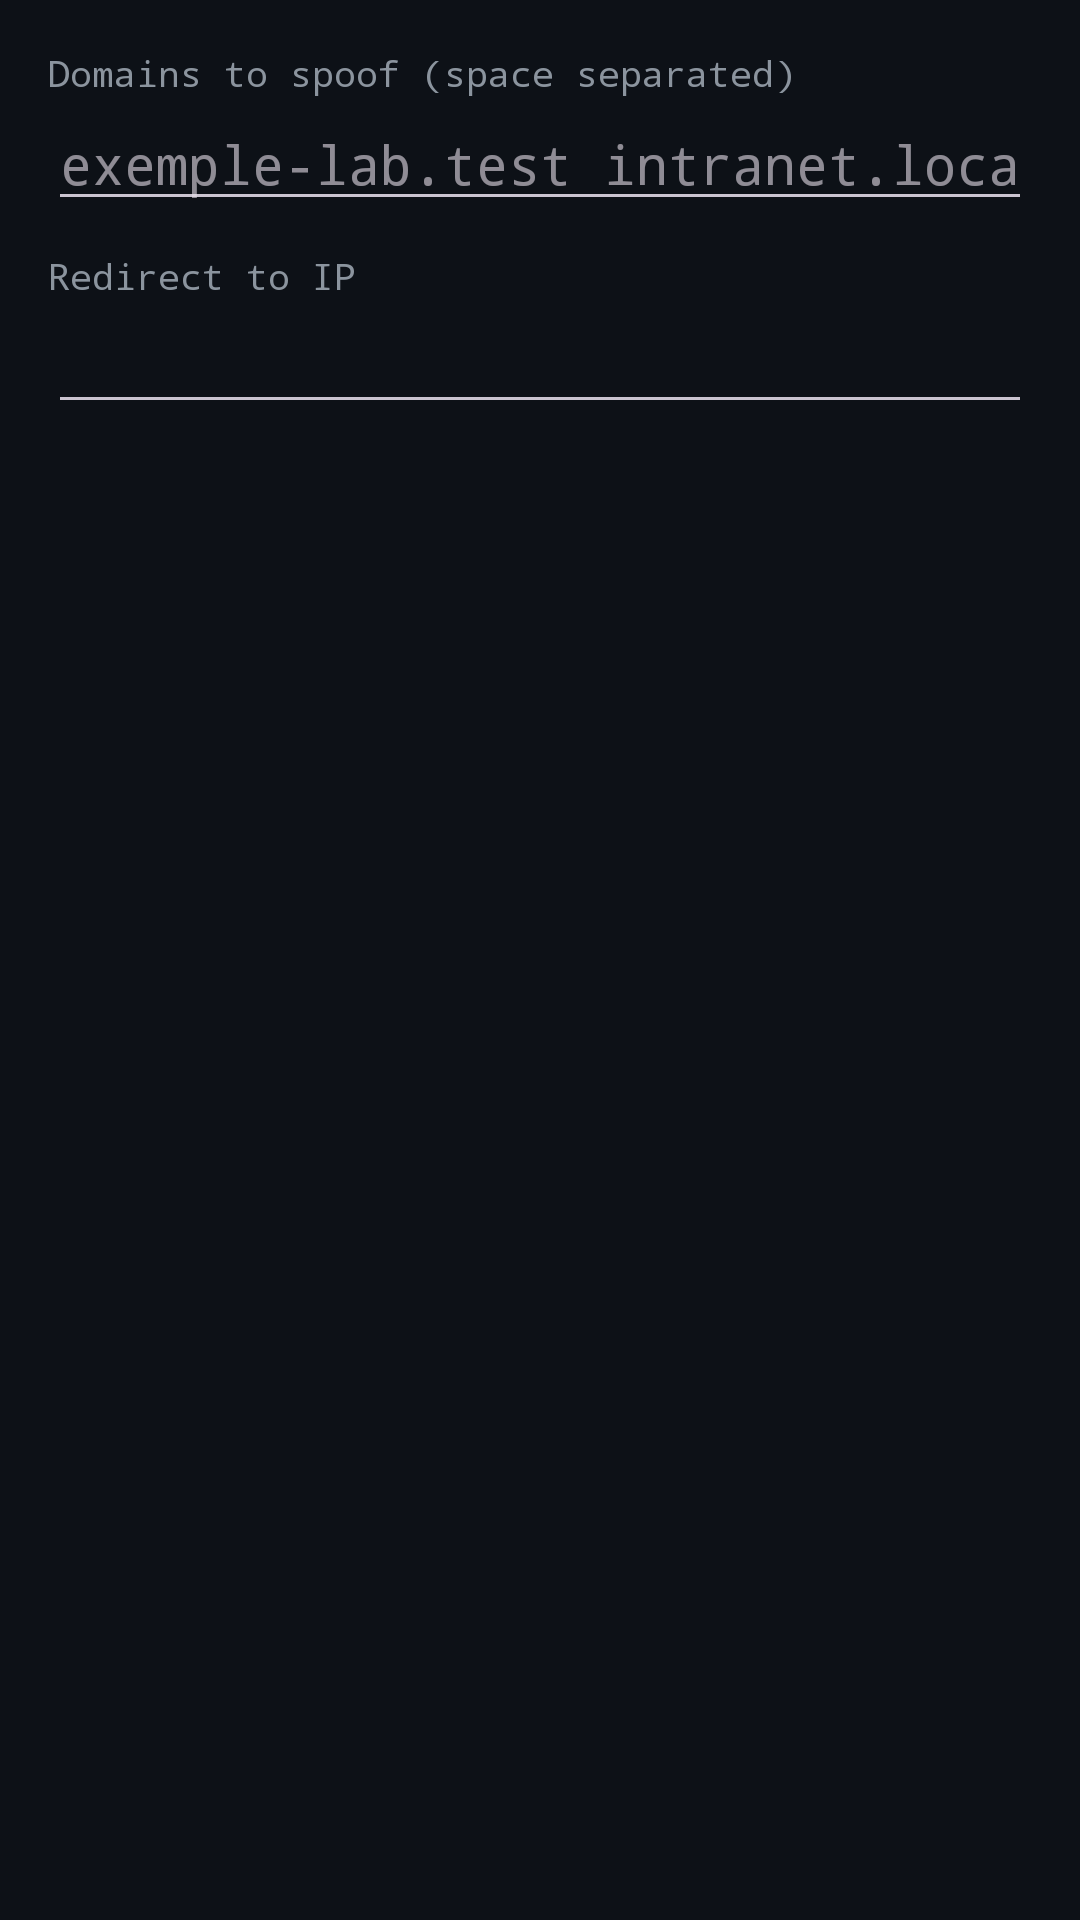

Reconstruct the res/layout file that produces this screen, plus the resources it refers to.
<!-- AndroidManifest.xml: application theme Theme.AndroMITM -->
<!-- res/layout/dialog_dns.xml -->
<?xml version="1.0" encoding="utf-8"?>
<LinearLayout xmlns:android="http://schemas.android.com/apk/res/android"
    android:layout_width="match_parent"
    android:layout_height="wrap_content"
    android:orientation="vertical"
    android:padding="16dp">

    <TextView
        android:layout_width="wrap_content"
        android:layout_height="wrap_content"
        android:text="@string/dns_domains"
        android:textColor="@color/txt_dim"
        android:textSize="12sp" />

    <EditText
        android:id="@+id/dns_domains"
        android:layout_width="match_parent"
        android:layout_height="wrap_content"
        android:hint="exemple-lab.test intranet.local"
        android:inputType="text"
        android:textColor="@color/txt" />

    <TextView
        android:layout_width="wrap_content"
        android:layout_height="wrap_content"
        android:layout_marginTop="10dp"
        android:text="@string/dns_ip"
        android:textColor="@color/txt_dim"
        android:textSize="12sp" />

    <EditText
        android:id="@+id/dns_ip"
        android:layout_width="match_parent"
        android:layout_height="wrap_content"
        android:inputType="text"
        android:textColor="@color/txt" />
</LinearLayout>
<!-- resources referenced by this layout -->
<resources>
  <color name="txt">#C9D1D9</color>
  <color name="txt_dim">#8B949E</color>
  <string name="dns_domains">Domains to spoof (space separated)</string>
  <string name="dns_ip">Redirect to IP</string>
  <style name="Theme.AndroMITM" parent="Theme.Material3.Dark.NoActionBar">
          <item name="colorPrimary">@color/accent</item>
          <item name="colorOnPrimary">#000000</item>
          <item name="colorPrimaryContainer">@color/accent_dim</item>
          <item name="colorSecondary">@color/blue</item>
          <item name="android:colorBackground">@color/bg</item>
          <item name="colorSurface">@color/surface</item>
          <item name="colorOnSurface">@color/txt</item>
          <item name="colorSurfaceVariant">@color/surface_alt</item>
          <item name="colorOnSurfaceVariant">@color/txt_dim</item>
          <item name="colorOutline">@color/border</item>
          <item name="android:statusBarColor">@color/bg</item>
          <item name="android:navigationBarColor">@color/bg</item>
          <item name="android:fontFamily">monospace</item>
      </style>
  <color name="accent">#4AF626</color>
  <color name="accent_dim">#1F6F1F</color>
  <color name="blue">#58A6FF</color>
  <color name="bg">#0D1117</color>
  <color name="surface">#161B22</color>
  <color name="surface_alt">#1C2230</color>
  <color name="border">#30363D</color>
</resources>
